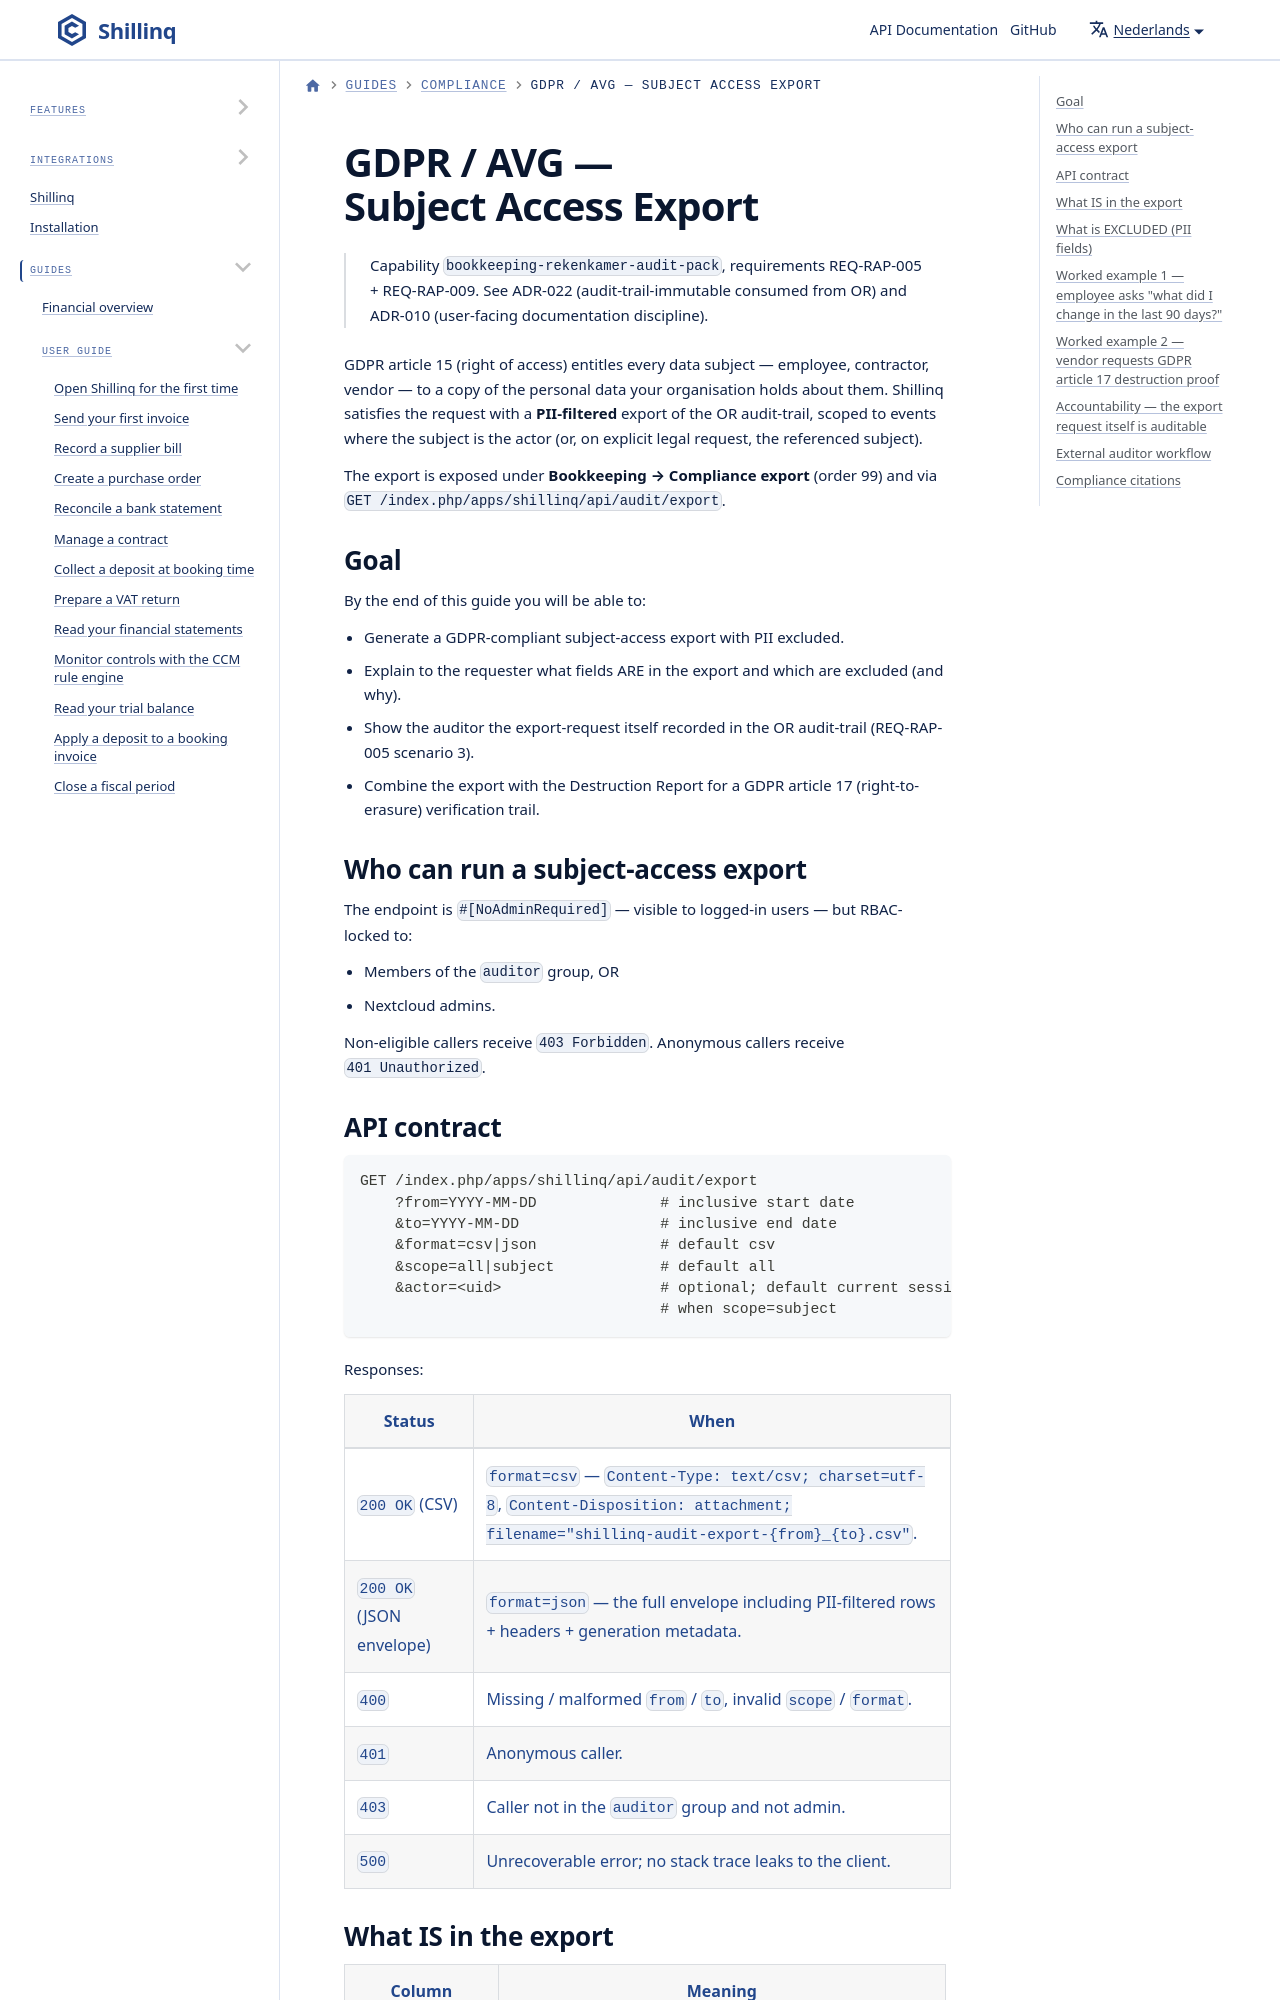

repository: ConductionNL/shillinq · page: nl/docs/user-guide/compliance/gdpr-subject-access/index.html · generator: docusaurus

---
sidebar_position: 1
title: GDPR / AVG — Subject Access Export
description: Honour a GDPR article-15 subject-access request with a PII-filtered audit trail export — what the requester sees, what is excluded, and how the request itself is logged.
---

# GDPR / AVG — Subject Access Export

> Capability `bookkeeping-rekenkamer-audit-pack`, requirements
> REQ-RAP-005 + REQ-RAP-009. See ADR-022 (audit-trail-immutable
> consumed from OR) and ADR-010 (user-facing documentation discipline).

GDPR article 15 (right of access) entitles every data subject —
employee, contractor, vendor — to a copy of the personal data your
organisation holds about them. Shillinq satisfies the request with a
**PII-filtered** export of the OR audit-trail, scoped to events where
the subject is the actor (or, on explicit legal request, the
referenced subject).

The export is exposed under **Bookkeeping → Compliance export**
(order 99) and via `GET /index.php/apps/shillinq/api/audit/export`.
